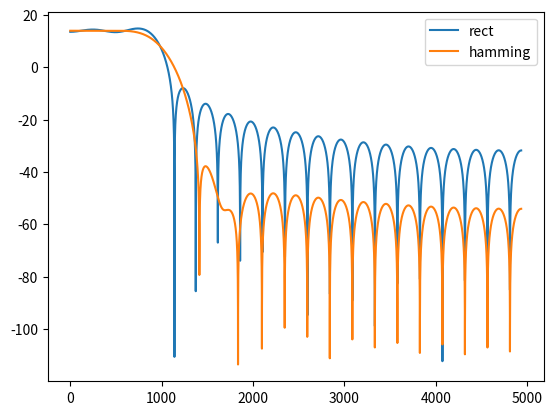

Recreate this plot in Python.
from numpy import *
from matplotlib.pyplot import *
from scipy.signal import freqz
N = 40
wc = 2*pi*100
fs = 1000
n  = arange(N+1)
def rectangular(N,wc):
    fc = wc/(pi*2)
    n = arange(N+1)
    hn = sinc(2*fc/fs*(n-N/2))
    rectangular = ones(N+1)
    h_rect = hn * rectangular
    return h_rect
def fir_hamming(N,wc):
    fc = wc/(pi*2)
    n = arange(N+1)
    hn = sinc(2*fc/fs*(n-N/2))
    hamming = 0.54 - 0.46 *cos(2*pi*n/N)
    h_ham = hn * hamming
    return h_ham
h_rect = rectangular(N,wc)
h_hamming = fir_hamming(N,wc)

w,H = freqz(h_rect,worN=8000)
w2,H2 = freqz(h_hamming,worN=8000)
f = w*fs /2*pi
f2 = w2*fs /2*pi
plot(f,20*log10(abs(H)),label='rect')
plot(f2,20*log10(abs(H2)),label='hamming')
legend()
show()

plot()
